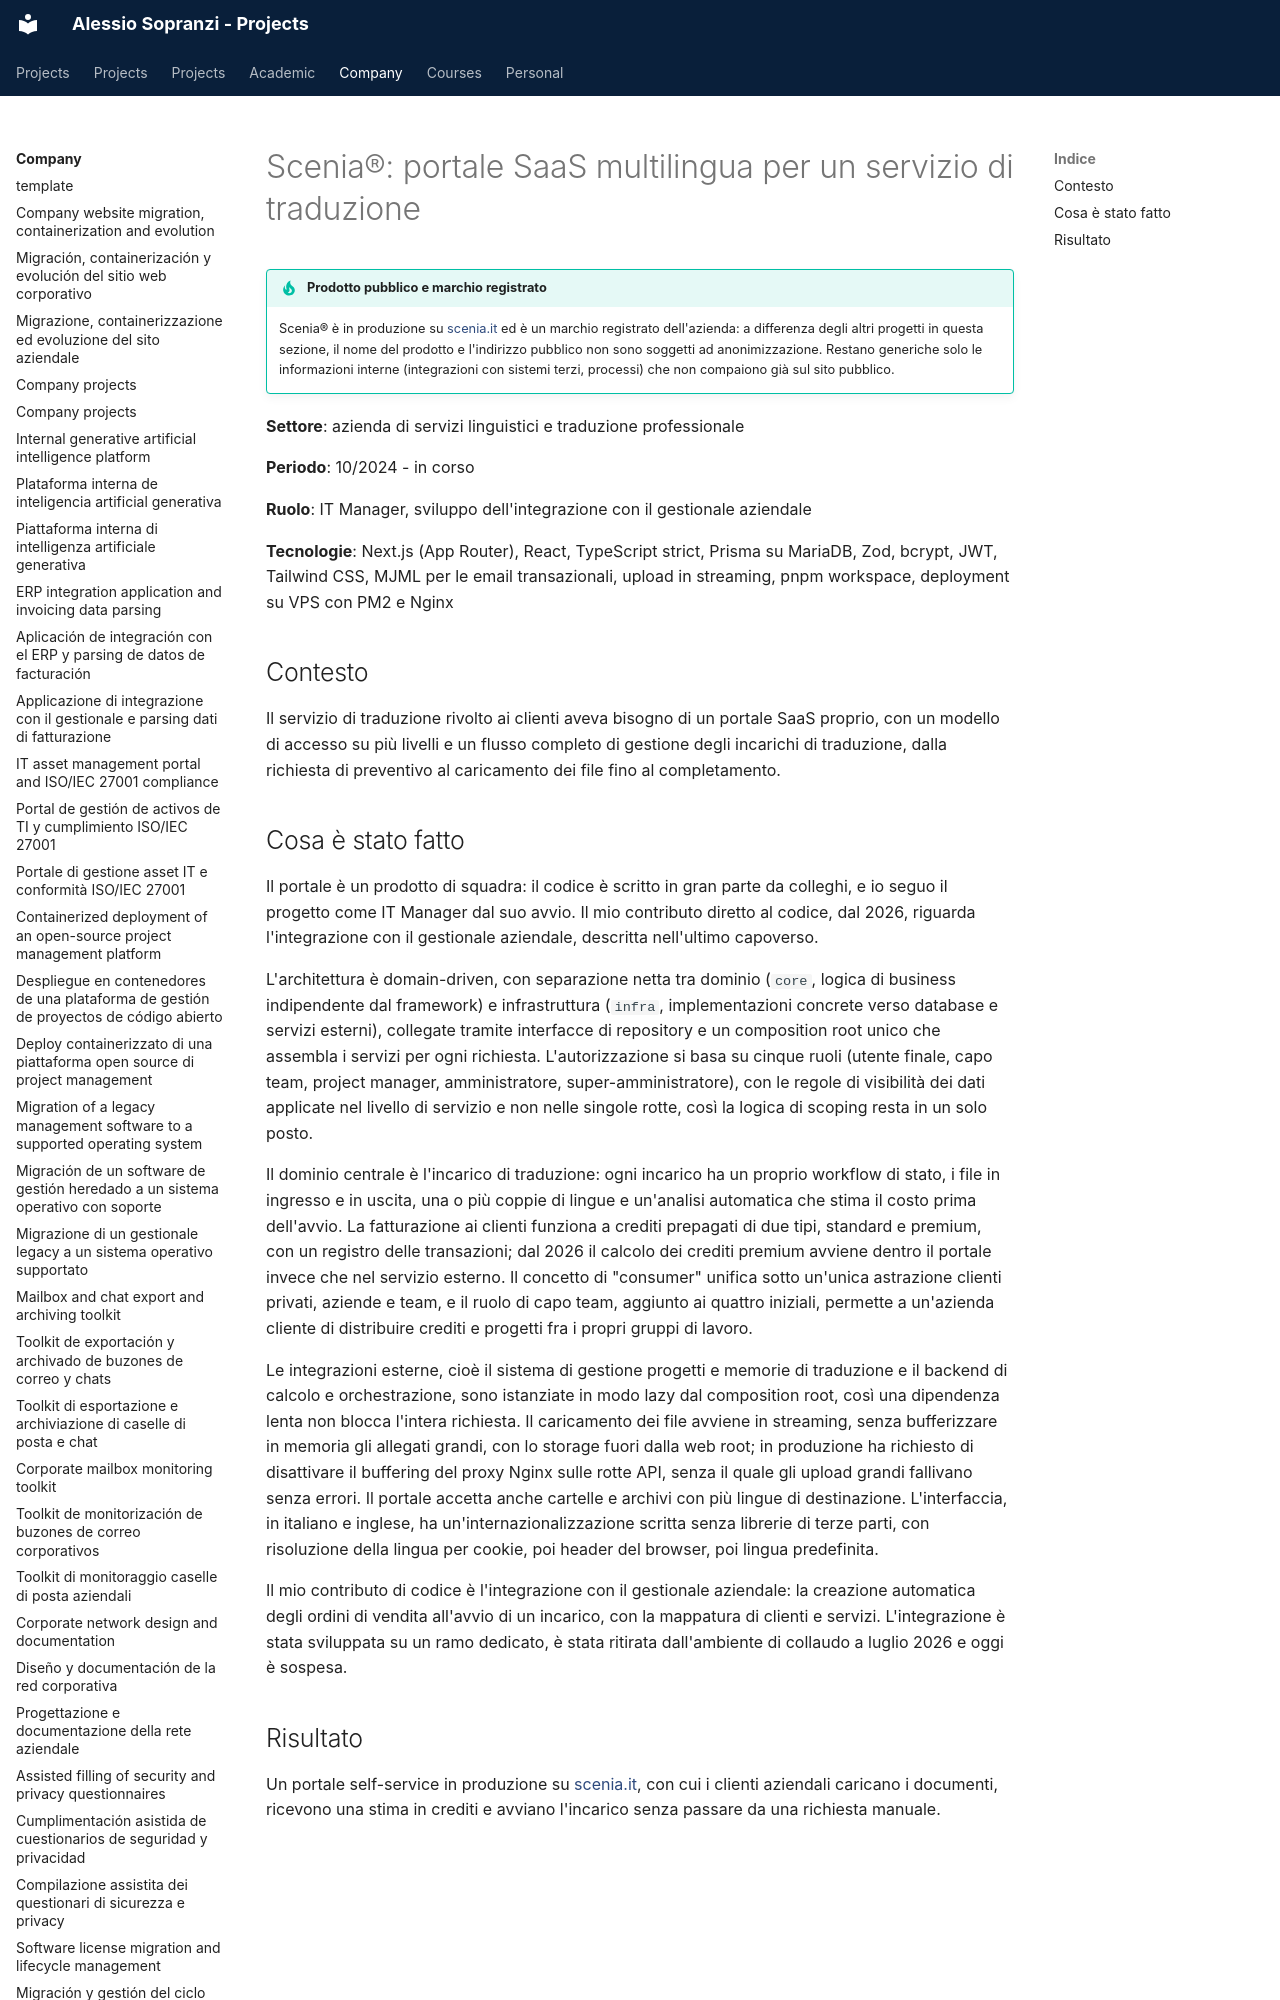

repository: alesop95/projects · page: company/translation-service-portal/index.html · generator: mkdocs

# Scenia®: portale SaaS multilingua per un servizio di traduzione

!!! tip "Prodotto pubblico e marchio registrato"
    Scenia® è in produzione su [scenia.it](https://scenia.it/) ed è un marchio registrato dell'azienda: a differenza degli altri progetti in questa sezione, il nome del prodotto e l'indirizzo pubblico non sono soggetti ad anonimizzazione. Restano generiche solo le informazioni interne (integrazioni con sistemi terzi, processi) che non compaiono già sul sito pubblico.

**Settore**: azienda di servizi linguistici e traduzione professionale

**Periodo**: 10/2024 - in corso

**Ruolo**: IT Manager, sviluppo dell'integrazione con il gestionale aziendale

**Tecnologie**: Next.js (App Router), React, TypeScript strict, Prisma su MariaDB, Zod, bcrypt, JWT, Tailwind CSS, MJML per le email transazionali, upload in streaming, pnpm workspace, deployment su VPS con PM2 e Nginx

## Contesto

Il servizio di traduzione rivolto ai clienti aveva bisogno di un portale SaaS proprio, con un modello di accesso su più livelli e un flusso completo di gestione degli incarichi di traduzione, dalla richiesta di preventivo al caricamento dei file fino al completamento.
